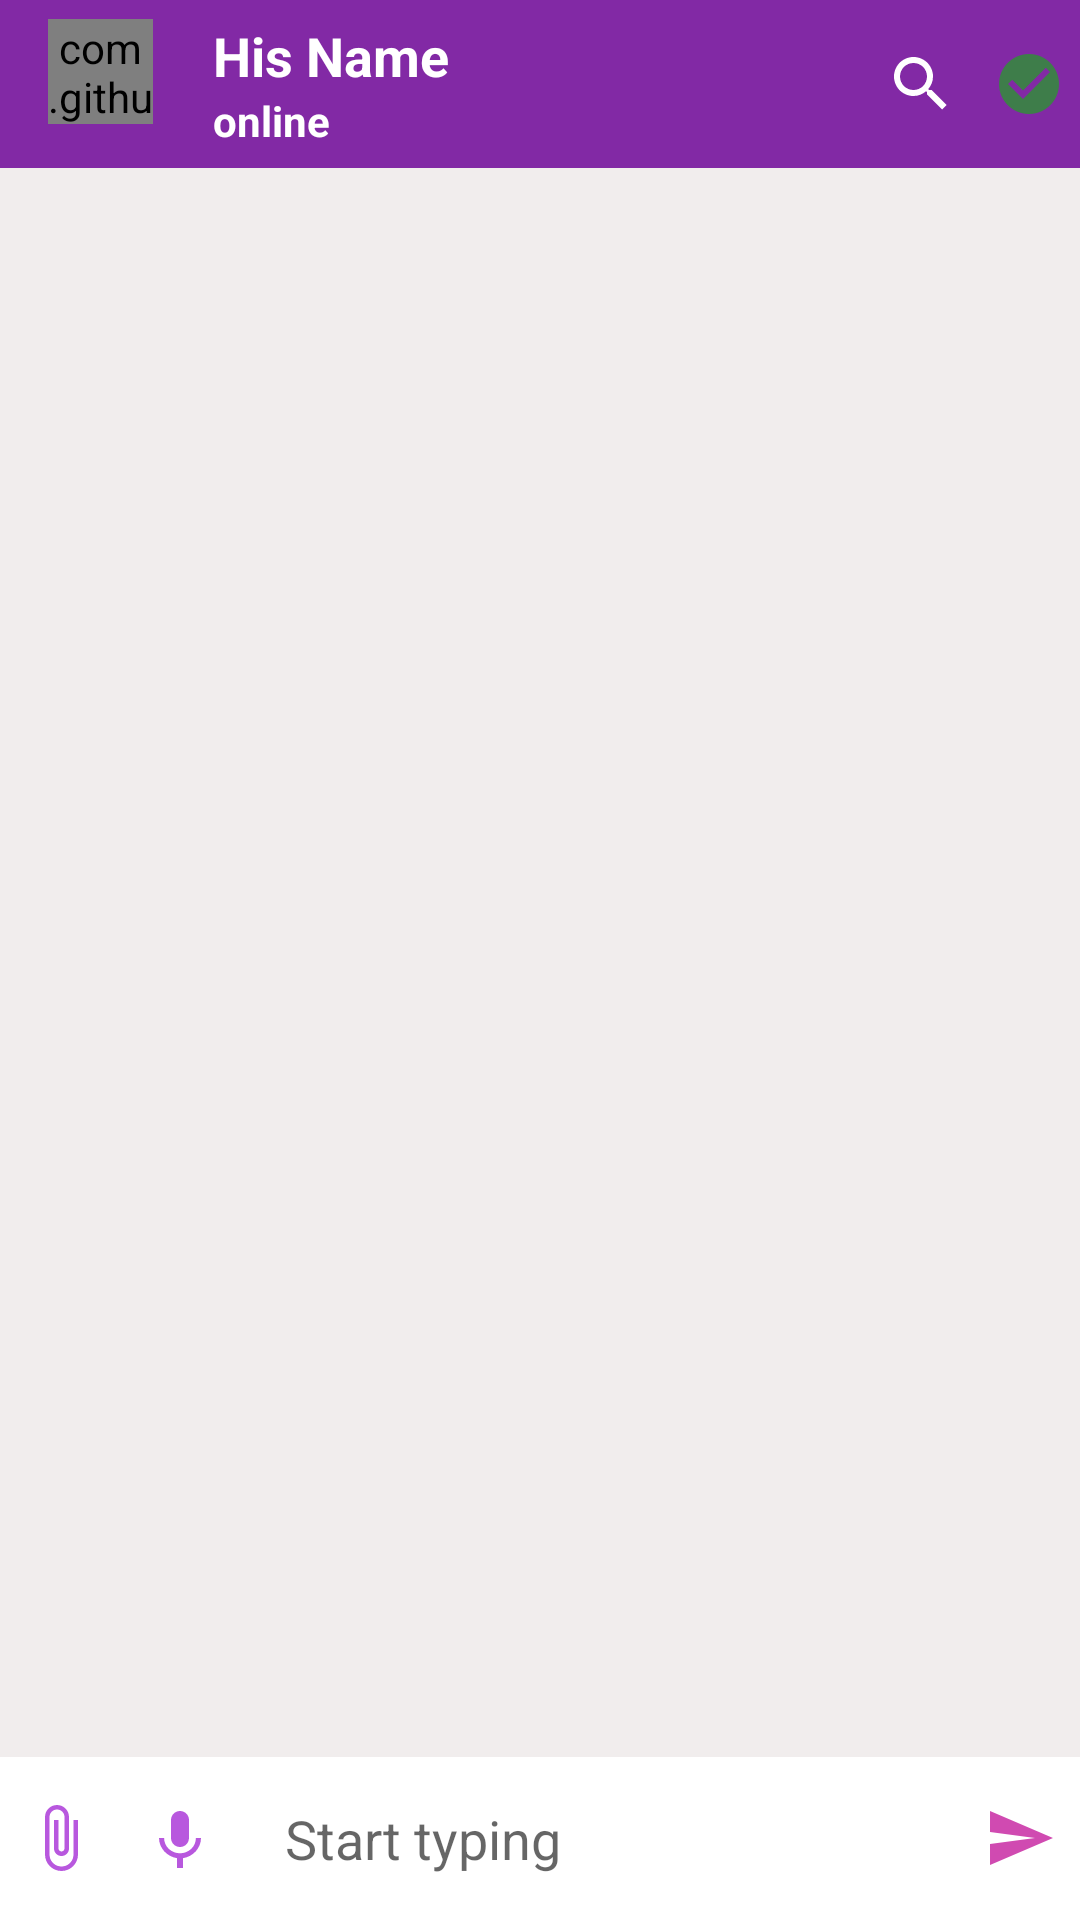

Write the Android layout XML for this screen, with the resource values it uses.
<!-- AndroidManifest.xml: activity theme AppThemeNo -->
<!-- res/layout/activity_chat.xml -->
<?xml version="1.0" encoding="utf-8"?>
<RelativeLayout xmlns:android="http://schemas.android.com/apk/res/android"
    xmlns:app="http://schemas.android.com/apk/res-auto"
    xmlns:tools="http://schemas.android.com/tools"
    android:layout_width="match_parent"
    android:layout_height="match_parent"
    android:background="#F1EDED"
    tools:context=".Activities.ChatActivity">

    <androidx.appcompat.widget.Toolbar
        android:id="@+id/toolbar"
        android:layout_width="match_parent"
        android:layout_height="?android:attr/actionBarSize"
        android:background="@color/colorPrimaryDark"
        android:theme="@style/ThemeOverlay.AppCompat.Dark.ActionBar">

        <LinearLayout
            android:layout_width="match_parent"
            android:layout_height="wrap_content"
            android:orientation="horizontal">

            
            <com.github.abdularis.civ.CircleImageView
                android:id="@+id/profileIv"
                android:layout_width="35dp"
                android:layout_height="35dp"
                android:scaleType="centerCrop"
                android:src="@drawable/ic_default"
                android:background="@color/colorPrimaryDark"/>


            <LinearLayout
                android:layout_width="wrap_content"
                android:layout_weight="1"
                android:layout_height="wrap_content"
                android:layout_marginStart="20dp"
                android:layout_marginLeft="20dp"
                android:gravity="center"
                android:orientation="vertical">

                
                <TextView
                    android:id="@+id/nameTv"
                    android:layout_width="match_parent"
                    android:layout_height="wrap_content"
                    android:text="His Name"
                    android:textColor="@android:color/white"
                    android:textSize="18sp"
                    android:textStyle="bold" />
                
                <TextView
                    android:id="@+id/userStatusTv"
                    android:layout_width="match_parent"
                    android:layout_height="wrap_content"
                    android:text="online"
                    android:textColor="@android:color/white"
                    android:textStyle="bold" />
            </LinearLayout>
            <SearchView
                android:layout_width="wrap_content"
                android:layout_height="match_parent"
                android:id="@+id/seachVw"/>
            
            <ImageView
                android:layout_marginEnd="5dp"
                android:id="@+id/blockIv"
                android:layout_gravity="center_vertical"
                android:layout_width="wrap_content"
                android:layout_height="wrap_content"
                android:src="@drawable/ic_unblocked_green"
                android:layout_marginRight="5dp" />
        </LinearLayout>
    </androidx.appcompat.widget.Toolbar>

    
    <androidx.recyclerview.widget.RecyclerView
        android:id="@+id/chat_recyclerView"
        android:layout_width="match_parent"
        android:layout_height="wrap_content"
        android:layout_above="@+id/chatLayout"
        android:layout_below="@+id/toolbar" />

    
    <LinearLayout
        android:id="@+id/chatLayout"
        android:layout_width="match_parent"
        android:layout_height="wrap_content"
        android:layout_alignParentBottom="true"
        android:background="@android:color/white"
        android:gravity="center"
        android:orientation="horizontal">

        
        <ImageButton
            android:id="@+id/attachBtn"
            android:layout_width="40dp"
            android:layout_height="50dp"
            android:background="@null"
            android:src="@drawable/ic_attach" />
        <ImageButton
            android:id="@+id/recordBtn"
            android:layout_width="40dp"
            android:layout_height="50dp"
            android:background="@null"
            android:src="@drawable/ic_record" />

        
        <EditText
            android:id="@+id/messageEt"
            android:layout_width="0dp"
            android:layout_height="wrap_content"
            android:layout_weight="1"
            android:background="@android:color/white"
            android:hint="Start typing"
            android:inputType="textCapSentences|textMultiLine"
            android:padding="15dp" />

        
        <ImageButton
            android:id="@+id/sendBtn"
            android:layout_width="40dp"
            android:layout_height="50dp"
            android:background="@null"
            android:src="@drawable/ic_send" />
    </LinearLayout>


</RelativeLayout>
<!-- resources referenced by this layout -->
<resources>
  <color name="colorPrimaryDark">#8229A5</color>
  <!-- drawable ic_attach (drawable-anydpi) -->
  <vector xmlns:android="http://schemas.android.com/apk/res/android"
      android:width="24dp"
      android:height="24dp"
      android:viewportWidth="24"
      android:viewportHeight="24"
      android:tint="#A62ED6"
      android:alpha="0.8">
    <path
        android:fillColor="@android:color/white"
        android:pathData="M16.5,6v11.5c0,2.21 -1.79,4 -4,4s-4,-1.79 -4,-4V5c0,-1.38 1.12,-2.5 2.5,-2.5s2.5,1.12 2.5,2.5v10.5c0,0.55 -0.45,1 -1,1s-1,-0.45 -1,-1V6H10v9.5c0,1.38 1.12,2.5 2.5,2.5s2.5,-1.12 2.5,-2.5V5c0,-2.21 -1.79,-4 -4,-4S7,2.79 7,5v12.5c0,3.04 2.46,5.5 5.5,5.5s5.5,-2.46 5.5,-5.5V6h-1.5z"/>
  </vector>
  <!-- drawable ic_record (drawable-anydpi) -->
  <vector xmlns:android="http://schemas.android.com/apk/res/android"
      android:width="24dp"
      android:height="24dp"
      android:viewportWidth="24"
      android:viewportHeight="24"
      android:tint="#A62ED6"
      android:alpha="0.8">
    <path
        android:fillColor="@android:color/white"
        android:pathData="M12,15c1.66,0 2.99,-1.34 2.99,-3L15,6c0,-1.66 -1.34,-3 -3,-3S9,4.34 9,6v6c0,1.66 1.34,3 3,3zM17.3,12c0,3 -2.54,5.1 -5.3,5.1S6.7,15 6.7,12L5,12c0,3.42 2.72,6.23 6,6.72L11,22h2v-3.28c3.28,-0.48 6,-3.3 6,-6.72h-1.7z"/>
  </vector>
  <!-- drawable ic_send (drawable-anydpi) -->
  <vector xmlns:android="http://schemas.android.com/apk/res/android"
      android:width="24dp"
      android:height="24dp"
      android:viewportWidth="24"
      android:viewportHeight="24"
      android:tint="#C41C9D"
      android:alpha="0.8"
      android:autoMirrored="true">
    <path
        android:fillColor="@android:color/white"
        android:pathData="M2.01,21L23,12 2.01,3 2,10l15,2 -15,2z"/>
  </vector>
  <!-- drawable ic_unblocked_green: png bitmap (drawable-hdpi, 466 bytes) -->
  <style name="AppThemeNo" parent="Theme.AppCompat.Light.NoActionBar">
          
          <item name="colorPrimary">@color/colorPrimary</item>
          <item name="colorPrimaryDark">@color/colorPrimaryDark</item>
          <item name="colorAccent">@color/colorAccent</item>
      </style>
  <color name="colorPrimary">#A62ED6</color>
  <color name="colorAccent">#d384ed</color>
</resources>
